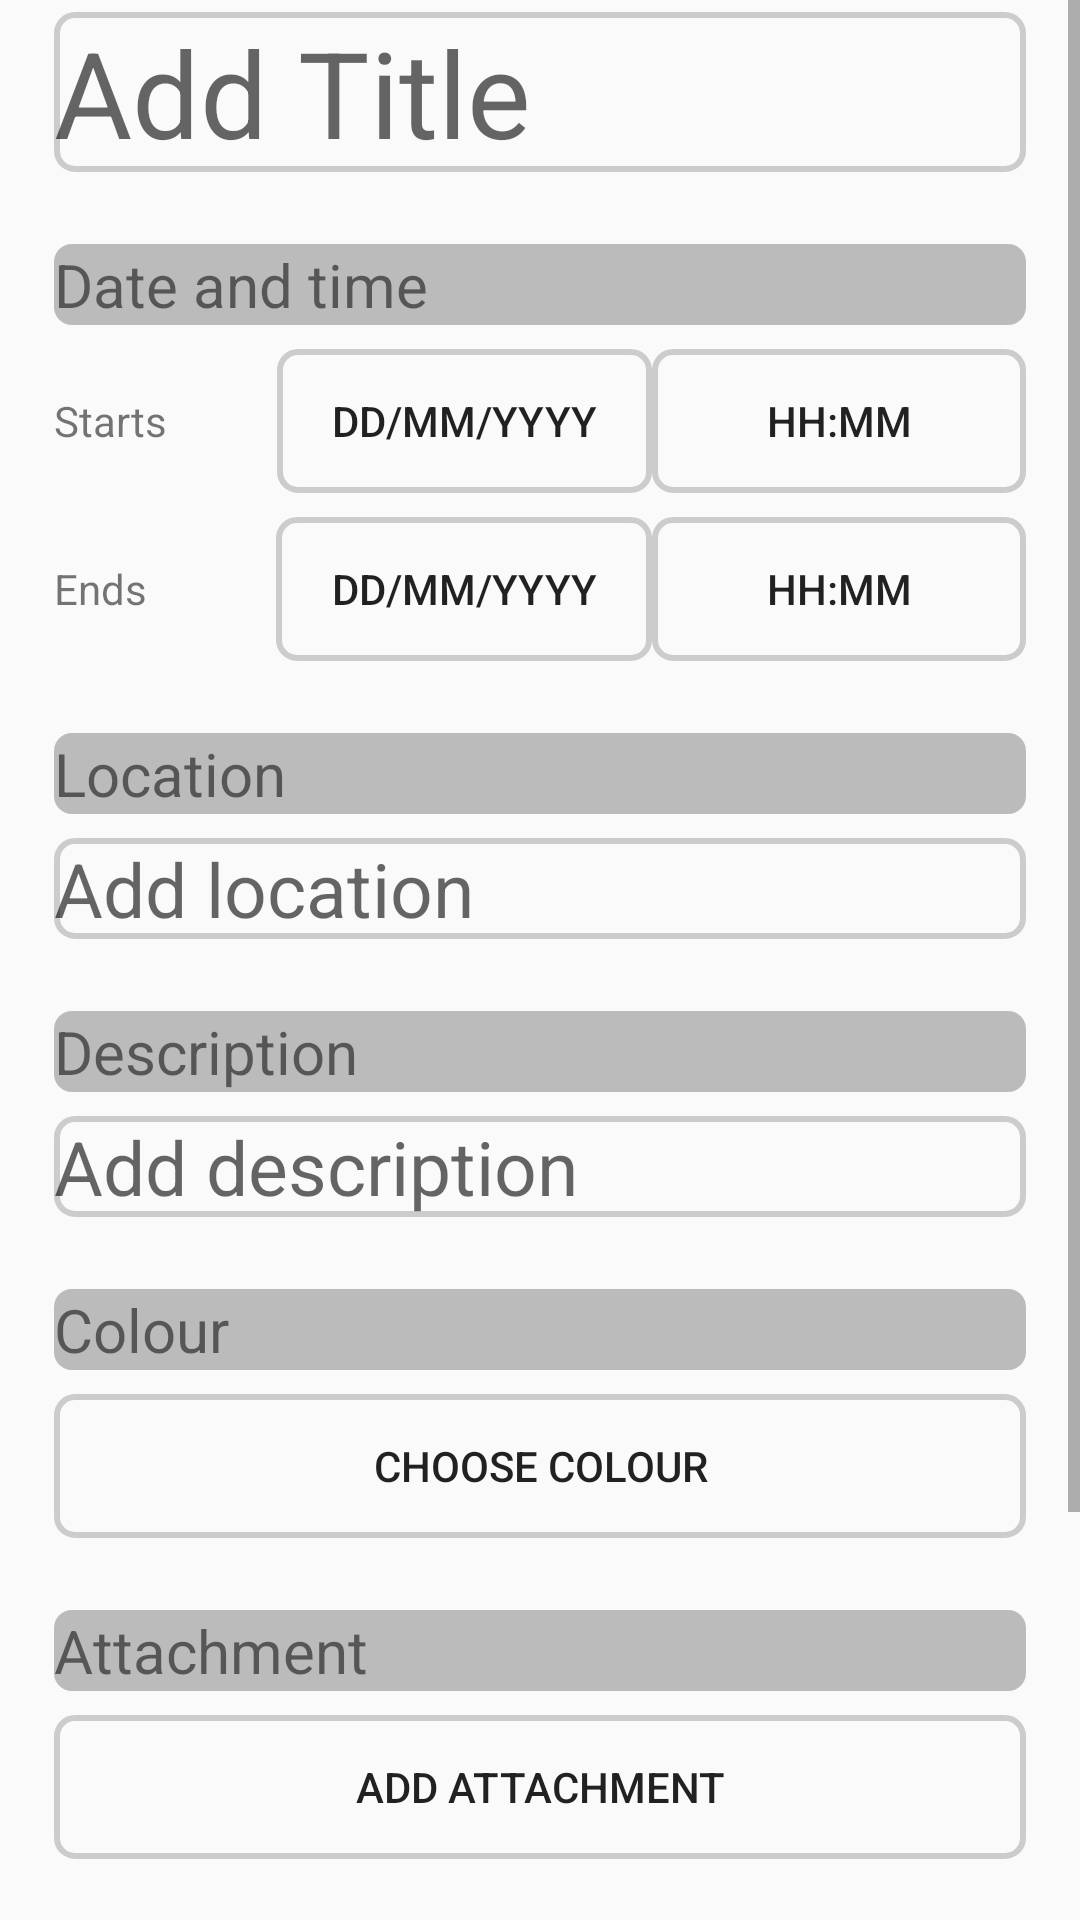

Write the Android layout XML for this screen, with the resource values it uses.
<!-- AndroidManifest.xml: application theme AppTheme -->
<!-- res/layout/activity_edit_event.xml -->
<?xml version="1.0" encoding="utf-8"?>

<androidx.constraintlayout.widget.ConstraintLayout xmlns:android="http://schemas.android.com/apk/res/android"
    xmlns:app="http://schemas.android.com/apk/res-auto"
    xmlns:tools="http://schemas.android.com/tools"
    android:layout_width="match_parent"
    android:layout_height="match_parent"
    tools:context=".MainActivity">

    <RelativeLayout
        android:layout_width="0dp"
        android:layout_height="0dp"
        app:layout_constraintBottom_toBottomOf="parent"
        app:layout_constraintEnd_toEndOf="parent"
        app:layout_constraintStart_toStartOf="parent"
        app:layout_constraintTop_toTopOf="parent">

        <ScrollView
            android:layout_width="match_parent"
            android:layout_height="match_parent"
            android:fillViewport="true">

            <LinearLayout
                android:layout_width="match_parent"
                android:layout_height="wrap_content"
                android:orientation="vertical"
                android:paddingLeft="14sp"
                android:paddingRight="14sp">

                <EditText
                    android:layout_width="match_parent"
                    android:layout_height="wrap_content"
                    android:layout_margin="4dp"
                    android:background="@drawable/edit_text_background"
                    android:ems="10"
                    android:hint="Add Title"
                    android:inputType="textPersonName"
                    android:textSize="40sp" />

                <TextView
                    android:layout_width="match_parent"
                    android:layout_height="wrap_content"
                    android:layout_marginStart="4sp"
                    android:layout_marginTop="20sp"
                    android:layout_marginEnd="4sp"
                    android:layout_marginBottom="4sp"
                    android:background="@drawable/text_view_background"
                    android:text="Date and time"
                    android:textSize="20sp" />

                <LinearLayout
                    android:layout_width="match_parent"
                    android:layout_height="wrap_content"
                    android:layout_margin="4sp"
                    android:orientation="horizontal">

                    <TextView
                        android:layout_width="wrap_content"
                        android:layout_height="wrap_content"
                        android:layout_weight="1"
                        android:text="Starts" />

                    <Button
                        android:id="@+id/startDateButton"
                        android:layout_width="wrap_content"
                        android:layout_height="wrap_content"
                        android:layout_weight="1"
                        android:background="@drawable/edit_text_background"
                        android:text="DD/MM/YYYY"
                        android:onClick="setStartDate"/>

                    <Button
                        android:id="@+id/startTimeButton"
                        android:layout_width="wrap_content"
                        android:layout_height="wrap_content"
                        android:layout_weight="1"
                        android:background="@drawable/edit_text_background"
                        android:text="HH:MM"
                        android:onClick="setStartTime"/>
                </LinearLayout>

                <LinearLayout
                    android:layout_width="match_parent"
                    android:layout_height="wrap_content"
                    android:layout_margin="4sp"
                    android:orientation="horizontal">

                    <TextView
                        android:layout_width="wrap_content"
                        android:layout_height="wrap_content"
                        android:layout_weight="1"
                        android:text="Ends  " />

                    <Button
                        android:id="@+id/endDateButton"
                        android:layout_width="wrap_content"
                        android:layout_height="wrap_content"
                        android:layout_weight="1"
                        android:background="@drawable/edit_text_background"
                        android:text="DD/MM/YYYY"
                        android:onClick="setEndDate"/>

                    <Button
                        android:id="@+id/endTimeButton"
                        android:layout_width="wrap_content"
                        android:layout_height="wrap_content"
                        android:layout_weight="1"
                        android:background="@drawable/edit_text_background"
                        android:text="HH:MM"
                        android:onClick="setEndTime"/>
                </LinearLayout>

                <TextView
                    android:layout_width="match_parent"
                    android:layout_height="wrap_content"
                    android:layout_marginStart="4sp"
                    android:layout_marginTop="20sp"
                    android:layout_marginEnd="4sp"
                    android:layout_marginBottom="4sp"
                    android:background="@drawable/text_view_background"
                    android:text="Location"
                    android:textSize="20sp" />

                <EditText
                    android:layout_width="match_parent"
                    android:layout_height="wrap_content"
                    android:layout_marginStart="4dp"
                    android:layout_marginTop="4dp"
                    android:layout_marginEnd="4dp"
                    android:layout_marginBottom="4dp"
                    android:background="@drawable/edit_text_background"
                    android:ems="10"
                    android:hint="Add location"
                    android:inputType="textPersonName"
                    android:textSize="25sp" />

                <TextView
                    android:layout_width="match_parent"
                    android:layout_height="wrap_content"
                    android:layout_marginStart="4sp"
                    android:layout_marginTop="20sp"
                    android:layout_marginEnd="4sp"
                    android:layout_marginBottom="4sp"
                    android:background="@drawable/text_view_background"
                    android:text="Description"
                    android:textSize="20sp" />

                <EditText
                    android:layout_width="match_parent"
                    android:layout_height="wrap_content"
                    android:layout_marginStart="4dp"
                    android:layout_marginTop="4dp"
                    android:layout_marginEnd="4dp"
                    android:layout_marginBottom="4dp"
                    android:background="@drawable/edit_text_background"
                    android:ems="10"
                    android:hint="Add description"
                    android:inputType="textPersonName"
                    android:textSize="25sp" />

                <TextView
                    android:layout_width="match_parent"
                    android:layout_height="wrap_content"
                    android:layout_marginStart="4sp"
                    android:layout_marginTop="20sp"
                    android:layout_marginEnd="4sp"
                    android:layout_marginBottom="4sp"
                    android:background="@drawable/text_view_background"
                    android:text="Colour"
                    android:textSize="20sp" />

                <Button
                    android:layout_width="match_parent"
                    android:layout_height="wrap_content"
                    android:layout_margin="4sp"
                    android:background="@drawable/edit_text_background"
                    android:text="Choose colour" />

                <TextView
                    android:layout_width="match_parent"
                    android:layout_height="wrap_content"
                    android:layout_marginStart="4sp"
                    android:layout_marginTop="20sp"
                    android:layout_marginEnd="4sp"
                    android:layout_marginBottom="4sp"
                    android:background="@drawable/text_view_background"
                    android:text="Attachment"
                    android:textSize="20sp" />

                <Button
                    android:layout_width="match_parent"
                    android:layout_height="wrap_content"
                    android:layout_margin="4sp"
                    android:background="@drawable/edit_text_background"
                    android:text="Add attachment" />

                <TextView
                    android:id="@+id/textView"
                    android:layout_width="match_parent"
                    android:layout_height="wrap_content"
                    android:layout_marginStart="4sp"
                    android:layout_marginTop="20sp"
                    android:layout_marginEnd="4sp"
                    android:layout_marginBottom="4sp"
                    android:background="@drawable/text_view_background"
                    android:text="Notification"
                    android:textSize="20sp" />

                <Button
                    android:id="@+id/button"
                    android:layout_width="match_parent"
                    android:layout_height="wrap_content"
                    android:layout_margin="4sp"
                    android:background="@drawable/edit_text_background"
                    tools:text="00:00 mintues before start" />

                <Button
                    android:layout_width="match_parent"
                    android:layout_height="wrap_content"
                    android:layout_marginStart="40sp"
                    android:layout_marginTop="30sp"
                    android:layout_marginEnd="40sp"
                    android:layout_marginBottom="4sp"
                    android:background="#03A9F4"
                    android:text="Save event" />
            </LinearLayout>
        </ScrollView>
    </RelativeLayout>
</androidx.constraintlayout.widget.ConstraintLayout>
<!-- resources referenced by this layout -->
<resources>
  <!-- drawable edit_text_background (drawable) -->
  <?xml version="1.0" encoding="utf-8"?>
  
  <shape xmlns:android="http://schemas.android.com/apk/res/android">
      <stroke android:width="2dp" android:color="#cccccc"/>
      <corners android:radius="6dp"/>
  </shape>
  <!-- drawable text_view_background (drawable) -->
  <?xml version="1.0" encoding="utf-8"?>
  
  <shape xmlns:android="http://schemas.android.com/apk/res/android">
      <corners android:radius="6dp"/>
      <solid android:color="#bbbbbb"/>
  </shape>
  <style name="AppTheme" parent="Theme.AppCompat.Light.DarkActionBar">
          
          <item name="colorPrimary">@color/colorPrimary</item>
          <item name="colorPrimaryDark">@color/colorPrimaryDark</item>
          <item name="colorAccent">@color/colorPrimaryDark</item>
      </style>
  <color name="colorPrimary">#299949</color>
  <color name="colorPrimaryDark">#22833F</color>
</resources>
